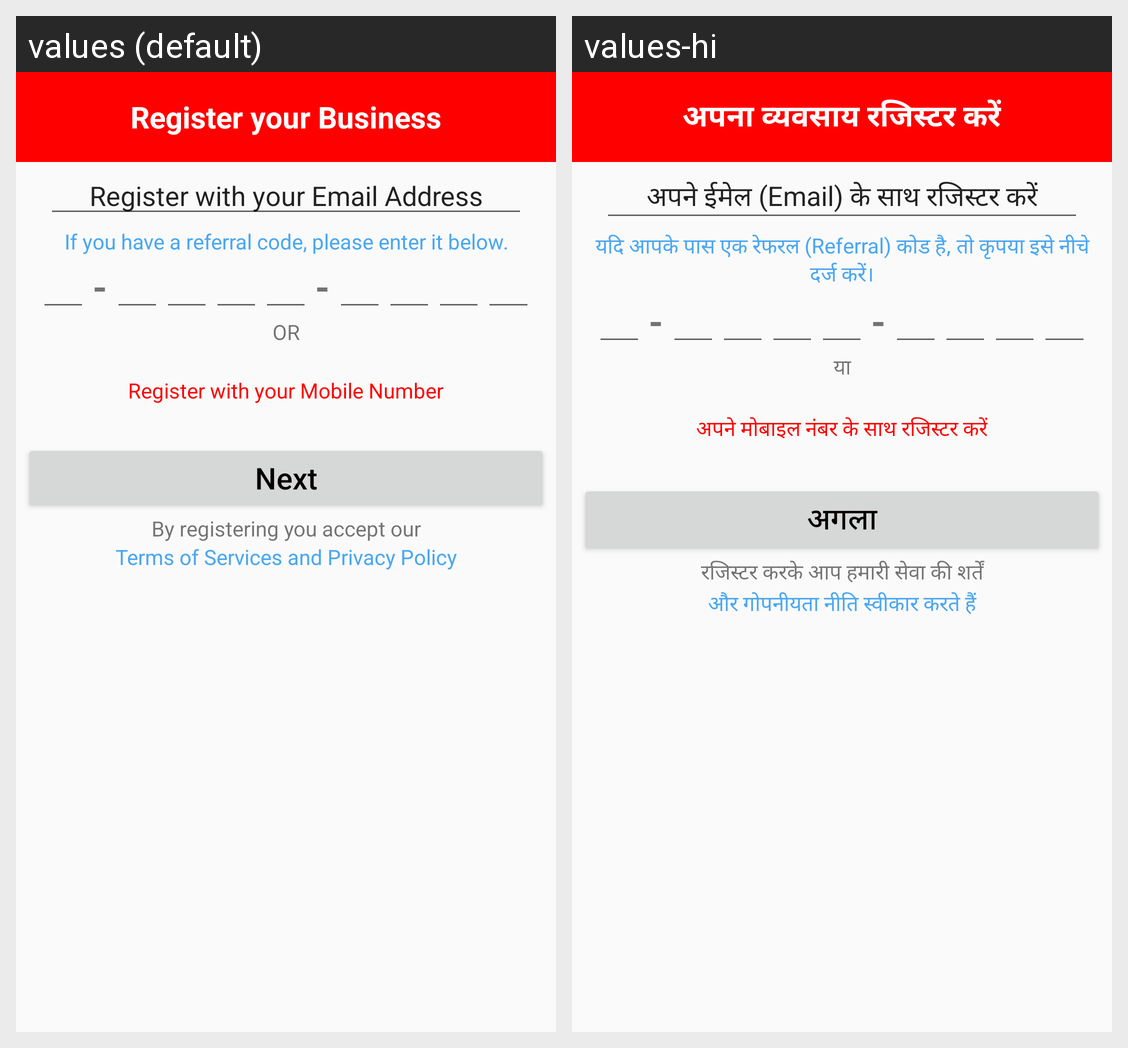

Strings drawn on this Android screen and how each of the app's shown locales translates them:
Android screen res/layout/activity_register_with_email.xml rendered under 2 locales, left to right: values (default), values-hi. Device: Nexus 5 (rendered at 1080×1920; each locale shown at half size, 540×960, under a caption strip naming it); theme AppTheme.
Strings drawn on this screen, with the default value and each locale's value (text and hints the layout hard-codes, and strings that could not be matched under every locale, appear in the picture but are not listed):

reg_title
  values: Register your Business
  values-hi: अपना व्यवसाय रजिस्टर करें

reg_with_email
  values: Register with your Email Address
  values-hi: अपने ईमेल (Email) के साथ रजिस्टर करें

xrcp
  values: If you have a referral code, please enter it below.
  values-hi: यदि आपके पास एक रेफरल (Referral) कोड है, तो कृपया इसे नीचे दर्ज करें।

regOption
  values: OR
  values-hi: या

reg_with_mobile
  values: Register with your Mobile Number
  values-hi: अपने मोबाइल नंबर के साथ रजिस्टर करें

next
  values: Next
  values-hi: अगला

regDescOne
  values: By registering you accept our
  values-hi: रजिस्टर करके आप हमारी सेवा की शर्तें

regDescTwo
  values: Terms of Services and Privacy Policy
  values-hi: और गोपनीयता नीति स्वीकार करते हैं
